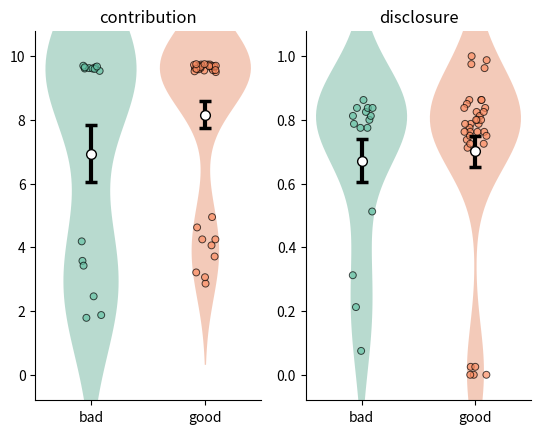
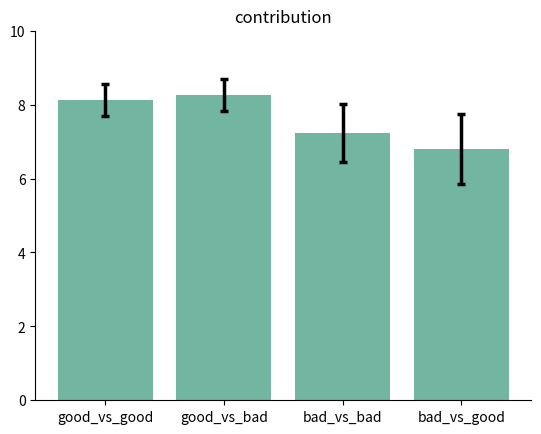
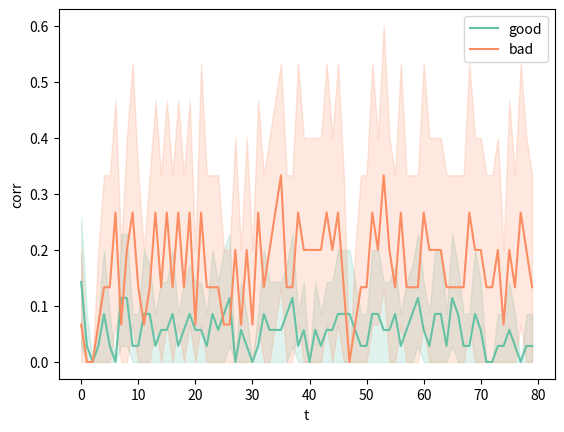

The matplotlib source for these figures, in order:
import numpy as np

import itertools as it
import matplotlib.pyplot as plt
import scipy.stats as stats
import seaborn as sns
import pandas as pd
import tqdm


#
# class BayesianAgent:
#     def __init__(self, game_id, money, factor,
#                  a_contrib, b_contrib, a_disclose, b_disclose, lr_disclose, lr_contrib):
#         self.factor = factor
#         self.game_id = game_id
#         self.money = money
#         self.a_contrib = a_contrib
#         self.b_contrib = b_contrib
#         self.a_disclose = a_disclose
#         self.b_disclose = b_disclose
#         self.lr_contrib = lr_contrib
#         self.lr_disclose = lr_disclose
#         self.q = 0
#
#     def contribute(self, opponent_disclosed):
#         return np.round((np.random.beta(a=self.a_contrib, b=self.b_contrib)) * self.money)
#
#     def disclose(self):
#         p_disclose = np.random.beta(a=self.a_disclose, b=self.b_disclose)
#         return np.random.choice([0, 1], p=[1-p_disclose, p_disclose]), p_disclose
#
#     def update_disclosure_posterior(self, opponent_disclosed):
#         self.a_disclose += self.lr_disclose * opponent_disclosed
#         self.b_disclose += self.lr_disclose * (not opponent_disclosed)
#
#     def update_contrib_posterior(self, reward):
#         self.a_contrib += self.lr_contrib * (reward >= self.q)
#         self.b_contrib += self.lr_contrib * (reward <= self.q)
#         self.q += .5 * (reward - self.q)


# class KLevelAgent:
#     def __init__(self, game_id, money, factor,
#                  a_disclose, b_disclose, lr_disclose, temp, k_level):
#         self.factor = factor
#         self.game_id = game_id
#         self.money = money
#         self.init_endowment = money
#         self.a_disclose = a_disclose
#         self.b_disclose = b_disclose
#         self.lr_disclose = lr_disclose
#         self.k_level = k_level
#         self.temp = temp
#
#     def contribute(self):
#         if k_level == 0:
#             contribution = np.random.choice(range(self.money))
#         if k_level == 1:
#             contrib, opponent_contrib, expected = [], [], []
#
#             for c1, c2 in it.product(
#                     range(1, self.money+1), range(1, self.money+1)):
#                 for f in self.possible_factors:
#                     expected.append(
#                         ((self.factor*c1 + f*c2)/2 + self.money - c1) * (1/self.init_endowment)
#                     )
#                     contrib.append(c1)
#
#             expected = np.array(np.round(expected, 1))
#             contrib = np.array(contrib)
#
#             possible_contrib = contrib[np.max(expected) == expected]
#
#             if len(possible_contrib) > 1:
#                 print(
#                     'Warning: multiple contributions value maximize expected reward'
#                 )
#
#             return np.random.choice(possible_contrib)
#

#
# class DeterministicAgent:
#     def __init__(self, game_id, money, factor, possible_factors):
#         self.factor = factor
#         self.possible_factors = possible_factors
#         self.game_id = game_id
#         self.money = money
#         self.a = 10
#         self.b = 10
#
#     def learn(self, opponent_factor):
#         if opponent_factor==.8:
#             self.a += 1
#             return np.random.beta(a=self.a, b=self.b)*10
#         elif opponent_factor is None:
#             self.b += 1
#
#         else:
#
#
#
#     def contribute(self, opponent_disclosed, opponent_factor):
#
#
#
#         else:
#             contrib, opponent_contrib, expected = [], [], []
#
#             for c1, c2 in it.product(
#                     range(0, self.money+1), range(0, self.money+1)):
#                 for f in self.possible_factors:
#                     expected.append(
#                         (self.factor*c1 + f*c2)/2 + self.money - c1
#                     )
#                     contrib.append(c1)
#                     opponent_contrib.append(c2)
#
#             expected = np.array(np.round(expected, 1))
#             contrib = np.array(contrib)
#
#             possible_contrib = contrib[np.max(expected) == expected]
#
#             if len(possible_contrib) > 1:
#                 print(
#                     'Warning: multiple contributions value maximize expected reward'
#                 )
#
#             return np.random.choice(possible_contrib)
#
#     def disclose(self):

class SimpleAgent:
    def __init__(self, money, factor, possible_factors,
                     alpha, lr_contrib, beta):
        self.factor = factor
        self.money = money

        self.lr_contrib = lr_contrib
        self.alpha = alpha
        self.beta = beta

        self.q = {k: v for k in [True, False]
                  for v in [
                      {k2: 0 for k2 in [None, ] + possible_factors}
                  ]}

        self.y_contrib = {k: v for k in [True, False]
                          for v in [
                              {k2: np.ones(self.money)
                               for k2 in [None, ] + possible_factors}
                          ]}

    def contribute(self, opp_factor, disclosed):
        return np.random.choice(range(1, 11), p=[.0, .0, .0, .0, .0, .0, .0, .0, .3, .7])

    def disclose(self):
        disclosed = np.random.random() < .8
        return disclosed, self.factor if disclosed else None

    def update_contrib_posterior(self, disclosed, opp_factor, opp_contrib):
        pass

    def learn(self, reward, disclosed, opp_type):
        pass

    def softmax(self, values):
        return np.exp(values*self.beta)/np.sum(np.exp(values*self.beta))


class BayesianAgent:
    def __init__(self, money, factor, possible_factors,
                 alpha, lr_contrib, beta):
        self.factor = factor
        self.money = money

        self.lr_contrib = lr_contrib

        self.alpha = alpha
        self.beta = beta

        self.q = {k: v for k in [True, False]
                  for v in [
                      {k2: 0 for k2 in [None, ] + possible_factors}
        ]}

        self.y_contrib = {k: v for k in [True, False]
                    for v in [
                        {k2: np.ones(self.money)
                         for k2 in [None, ] + possible_factors}
         ]}

    def contribute(self, opp_factor, disclosed):
        p_opp = stats.dirichlet(self.y_contrib[disclosed][opp_factor]).mean()
        expected_rewards = np.zeros((self.money, self.money))

        if opp_factor is None:
            opp_factor = 1

        for idx1, c1 in enumerate(range(1, self.money+1)):
            for idx2, c2 in enumerate(range(1, self.money + 1)):
                expected_rewards[idx1, idx2] = \
                    ((self.factor*c1 + opp_factor*c2)/2 - c1) * p_opp[idx2]

        max_er = np.max(expected_rewards, axis=1)

        # return max_er+1

        return np.random.choice(range(1, self.money+1), p=self.softmax(max_er))

    def disclose(self):
        q = np.array([
            np.mean(list(self.q[False].values())),
            np.mean(list(self.q[True].values()))
        ])

        disclosed = np.random.choice([False, True], p=self.softmax(q))
        return disclosed, self.factor if disclosed else None

    def update_contrib_posterior(self, disclosed, opp_factor, opp_contrib):
        self.y_contrib[disclosed][opp_factor][opp_contrib-1] += self.lr_contrib

    def learn(self, reward, disclosed, opp_type):
        self.q[disclosed][opp_type] += self.alpha * (reward - self.q[disclosed][opp_type])

    def softmax(self, values):
        return np.exp(values*self.beta)/np.sum(np.exp(values*self.beta))


def generate_agents(n_agents, ratio, types, money, agent_class):

    factors = [types[0], ] * int((n_agents*ratio[0]))\
            + [types[1], ] * int((n_agents*ratio[1]))
    np.random.shuffle(factors)

    classes = [agent_class[0], ] * int((n_agents*ratio[0]))\
            + [agent_class[1], ] * int((n_agents*ratio[1]))
    np.random.shuffle(classes)

    alphas = np.random.beta(1, 1, size=n_agents).tolist()
    betas = np.random.gamma(1.2, 5, size=n_agents).tolist()
    lr_contrib = np.random.gamma(1.2, 5, size=n_agents).tolist()

    agents = []
    for _ in range(n_agents):
        agents.append(
            classes.pop()(money=money, factor=factors.pop(),
                    possible_factors=types, alpha=alphas.pop(),
                    lr_contrib=lr_contrib.pop(), beta=betas.pop()
        ))

    return agents


def main():

    # endowment
    money = 10

    # total agent
    n_agents = 50
    n_trials = 80

    types = [.2, 1.8]
    ratio = [.3, .7]

    # generate all the agents
    agents = generate_agents(
        n_agents, ratio, types, money, (BayesianAgent, SimpleAgent))

    dd = []

    for t in tqdm.tqdm(range(n_trials)):

        agent_ids = list(range(n_agents))
        np.random.shuffle(agent_ids)

        for round_id in range(n_agents//2):

            id1 = agent_ids.pop()
            id2 = agent_ids.pop()

            a1 = agents[id1]
            a2 = agents[id2]

            a1_disclosed, f1 = a1.disclose()
            a2_disclosed, f2 = a2.disclose()

            if t == 0:
                c1 = np.random.choice(range(1, money+1))
                c2 = np.random.choice(range(1, money+1))
            else:
                c1 = a1.contribute(opp_factor=f2, disclosed=a1_disclosed)
                c2 = a2.contribute(opp_factor=f1, disclosed=a2_disclosed)

            r1 = ((c1*a1.factor + c2*a2.factor)/2) - c1
            r2 = ((c1*a1.factor + c2*a2.factor)/2) - c2

            max1 = np.zeros(money)
            max2 = np.zeros(money)
            for idx, c in enumerate(range(1, 11)):
                max1[idx] = ((c*a1.factor + c2*a2.factor)/2) - c
                max2[idx] = ((c1*a1.factor + c*a2.factor)/2) - c

            corr1 = c1 in np.arange(1, money+1)[np.max(max1)==max1]
            corr2 = c2 in np.arange(1, money+1)[np.max(max2)==max2]

            a1.update_contrib_posterior(
                opp_contrib=c2, opp_factor=f2, disclosed=a1_disclosed)
            a2.update_contrib_posterior(
                opp_contrib=c1, opp_factor=f1, disclosed=a2_disclosed)

            a1.learn(r1, a1_disclosed, f2)
            a2.learn(r2, a2_disclosed, f1)

            dd.append(
                {'round_id': f'{t}_{round_id}', 'id': id1,
                 'c': c1, 't': t, 'f': 'bad' if a1.factor == types[0] else 'good',
                 'd': a1_disclosed, 'r': r1, 'class': a1.__class__.__name__, 'corr': corr1,
                 'a': a1.y_contrib[a1_disclosed].copy() if hasattr(a1, 'y_contrib') else None}
            )

            dd.append(
                {'round_id': f'{t}_{round_id}', 'id': id2,
                 'c': c2, 't': t, 'f': 'bad' if a2.factor == types[0] else 'good',
                 'd': a2_disclosed, 'r': r2, 'class': a2.__class__.__name__, 'corr': corr2,
                 'a': a2.y_contrib[a2_disclosed].copy() if hasattr(a2, 'y_contrib') else None}
            )

    df = pd.DataFrame(data=dd)

    plot(df)


def plot(df):
    sns.set_palette('Set2')

    # Plot 1
    ax = plt.subplot(121)
    ax.spines['top'].set_visible(False)
    ax.spines['right'].set_visible(False)

    df_mean = df.groupby(['id', 'f'], as_index=False)['c'].mean()
    df_good = df_mean[df_mean['f'] == 'good']
    df_bad = df_mean[df_mean['f'] == 'bad']

    sem1 = stats.sem(df_bad['c'])
    sem2 = stats.sem(df_good['c'])

    mean1 = np.mean(df_bad['c'])
    mean2 = np.mean(df_good['c'])

    label = ['bad', 'good']
    y = []
    for i in range(2):
        y.append(df_mean[df_mean['f']==label[i]]['c'].tolist())

    # sns.barplot(x=['bad', 'good'], y=[mean1, mean2], ci=None)
    ax = sns.violinplot(data=y, inner=None, alpha=.2, linewidth=0)

    for x in ax.collections:
        x.set_alpha(.5)

    sns.stripplot(data=y, linewidth=.7, edgecolor='black', alpha=.7, zorder=9)
    plt.errorbar(
        [0, 1], y=[mean1, mean2], yerr=[sem1, sem2], lw=3,
        markersize=7, marker='o', markerfacecolor='w', markeredgecolor='black',
        capsize=4, capthick=2.5, ecolor='black', ls='none', zorder=10)

    plt.title('contribution')
    # ax.get_legend().remove()
    plt.ylim([-0.08*10, 1.08*10])
    plt.xticks(ticks=[0, 1], labels=['bad', 'good'])

    # Plot 2
    ax = plt.subplot(122)
    ax.spines['top'].set_visible(False)
    ax.spines['right'].set_visible(False)

    df_mean = df.groupby(['id', 'f'], as_index=False)['d'].mean()
    df_good = df_mean[df_mean['f'] == 'good']
    df_bad = df_mean[df_mean['f'] == 'bad']

    sem1 = stats.sem(df_bad['d'])
    sem2 = stats.sem(df_good['d'])

    mean1 = np.mean(df_bad['d'])
    mean2 = np.mean(df_good['d'])

    label = ['bad', 'good']
    y = []
    for i in range(2):
        y.append(df_mean[df_mean['f']==label[i]]['d'].tolist())

    ax = sns.violinplot(data=y, inner=None, alpha=.2, linewidth=0)

    for x in ax.collections:
        x.set_alpha(.5)

    sns.stripplot(data=y, linewidth=.7, edgecolor='black', zorder=9, alpha=.7)
    plt.errorbar(
        [0, 1], y=[mean1, mean2], yerr=[sem1, sem2], lw=3, markersize=7, marker='o',
        markerfacecolor='w', markeredgecolor='black',
        capsize=4, capthick=2.5, ecolor='black', ls='none', zorder=10)

    plt.title('disclosure')
    plt.ylim([-0.08, 1.08])
    plt.xticks(ticks=[0, 1], labels=['bad', 'good'])
    # ax.get_legend().remove()
    plt.show()


    # plot 3
    ax = plt.subplot(111)
    ax.spines['top'].set_visible(False)
    ax.spines['right'].set_visible(False)

    # df_mean = df.groupby(['id', 'f', 'round_id'])['c'].mean()
    dff = df[df.groupby(['round_id'])['f'].transform('nunique') > 1]
    dff_gb = dff[dff['f']=='good']
    dff_bg = dff[dff['f']=='bad']
    dff = df[df.groupby(['round_id'])['f'].transform('nunique') == 1]
    dff_gg = dff[dff['f']=='good']
    dff_bb = dff[dff['f']=='bad']

    hue_order = ['good_vs_good', 'good_vs_bad', 'bad_vs_bad', 'bad_vs_good']

    sem1 = stats.sem(dff_gg.groupby('id')['c'].mean())
    sem2 = stats.sem(dff_gb.groupby('id')['c'].mean())
    sem3 = stats.sem(dff_bb.groupby('id')['c'].mean())
    sem4 = stats.sem(dff_bg.groupby('id')['c'].mean())

    mean1 = np.mean(dff_gg.groupby('id')['c'].mean())
    mean2 = np.mean(dff_gb.groupby('id')['c'].mean())
    mean3 = np.mean(dff_bb.groupby('id')['c'].mean())
    mean4 = np.mean(dff_bg.groupby('id')['c'].mean())

    sns.barplot(x=hue_order, y=[mean1, mean2, mean3, mean4], ci=None)
    # import pdb;pdb.set_trace()
    # sns.stripplot(x='f', y='c', data=dff.mean(),
    #               linewidth=.6, alpha=.7, edgecolor='w')
    plt.errorbar(
        [0, 1, 2, 3], y=[mean1, mean2, mean3, mean4], yerr=[sem1, sem2, sem3, sem4], lw=2.5,
        capsize=3, capthick=2.5, ecolor='black', ls='none', zorder=10)

    plt.title('contribution')
    plt.ylim([0,10])
    plt.show()


    # Plot 3
    # fig, ax = plt.subplots()

    # def animate(t, ax):
    #     df1 = df[df['t']==t]
    #     try:
        # df2 = df1[df1['class']=='BayesianAgent']
        # throw = []
        # for i in np.asarray(df2['a']):
        #     throw.append(i)
        # alphas = np.array(throw).mean(axis=0)
        # a = np.random.dirichlet(alphas, size=10000)
        #
        # label = list(range(1, 11))
        #
        # ax.set_ydata(stats.beta.pdf(np.linspace(0,1,10), a=alphas[8], b=1))
        #
        # if t == 0:
        #     plt.legend()
        # plt.pause(.1)
        # plt.draw()
        # except:
        #     print('h')
        #     pass
    #
    # sns.distplot(x=)
    # x = np.linspace(0, 1, 10)
    # ax, = plt.plot(x, stats.beta.pdf(x, a=1, b=1), label='9', color=f'C{8}')
    #
    # for i in range(n_trials):
    #     animate(t, ax=ax)


    # sem1 = df[df['f'] == 'bad'].groupby(['t'])['r'].sem()
    # sem2 = df[df['f'] == 'good'].groupby(['t'])['r'].sem()
    # import matplotlib.animation
    # ani = matplotlib.animation.FuncAnimation(fig, animate, frames=range(n_trials)[::10], repeat=True)#
    # mean1 = df[df['f'] == 'bad'].groupby(['t'])['r'].mean()
    # mean2 = df[df['f'] == 'good'].groupby(['t'])['r'].mean()

    sns.lineplot(x='t', y='corr', hue='f', data=df)
    plt.legend()
    plt.show()

    print('exit')


if __name__ == '__main__':
    main()
